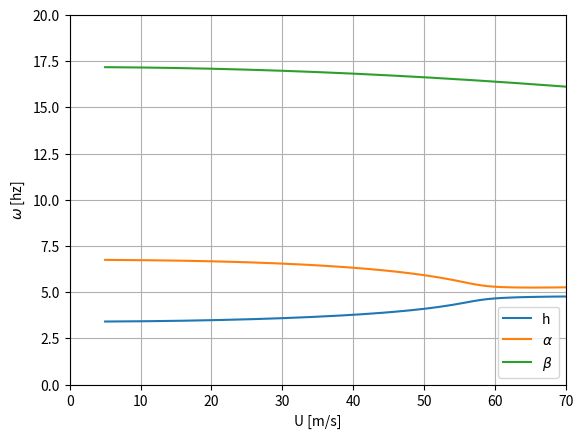
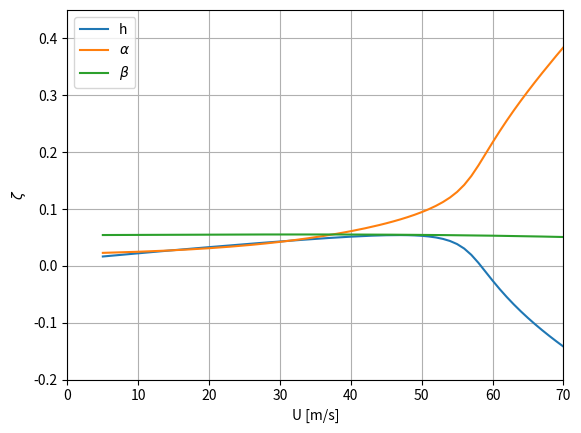

These figures' Python source, in order:
import numpy as np
import pandas as pd
import matplotlib.pyplot as plt


#Initiating import parameters:
m               = 50    	    #[kg/m]     - Mass per unit length
S               = 5             #[kgm/m]    - Static mass moment of the wing around x_f
I_alpha         = 4.67          #[kgm^2/m]  - Mass moment of the wing around x_f
S_beta          = 1.56          #[kgm/m]    - Static mass moment of the control surface around x_h
I_beta          = 0.26          #[kgm^2/m]  - Mass moment of the control surface around x_h
I_alpha_beta    = 0.81          #[kgm^2/m]  - Product of interia of the control surface 

c               = 1             #[m]        - Chord
b               = c/2           #[m]        - Semi-chord
a               = -0.2          #[-]        - Elastic axis position
ch              = 0.5           #[-]        - Hinge axis position

K_h             = 25e3          #[N/m]      - Linear heave stiffness
K_alpha         = 9e3           #[Nm/rad]   - Linear pitch stiffness
K_beta          = 1e3           #[Nm/rad]   - Linear control stiffness
K_h5            = 750*K_h       #[N/m]      - Non-linear heave stiffness

C_h             = K_h/1000      #[N/m]      - Structual damping
C_alpha         = K_alpha/1000  #[N/m]      - Structual damping
C_beta          = K_beta/1000   #[N/m]      - Structual damping
rho             = 1.225         #[kg/m^3]   - Air density

# Wagner constants:
psi_1           = 0.165
psi_2           = 0.335
epsi_1          = 0.0455
epsi_2          = 0.3


#Theodorsen constants:
mu              = np.arccos(ch)

T1              = -1/3 * np.sqrt(1-ch**2)*(2+ch**2)+ch*mu
T2              = ch*(1-ch**2)-np.sqrt(1-ch**2)*(1+ch**2)*mu+ch*(mu)**2
T3              = -(1/8+ch**2)*mu**2 + 1/4*ch*np.sqrt(1-ch**2)*mu*(7+2*ch**2)-1/8 * (1-ch**2)*(5 *(ch**2)+4)

T4              = -mu + ch*np.sqrt(1-ch**2)
T5              = -(1-ch**2)-(mu**2) + 2*ch*np.sqrt(1-ch**2)*mu
T6              = T2

T7              = -(1/8+ch**2)*mu + 1/8*ch*np.sqrt(1-ch**2)*(7+2*ch**2)
T8              = -1/3 * np.sqrt(1-ch**2)*(2*ch**2 + 1)+ch*mu
T9              = 1/2 * (1/3*((np.sqrt(1-ch**2))**3)+a*T4)

T10             = np.sqrt(1-ch**2)+mu
T11             = mu*(1-2*ch) + np.sqrt(1-ch**2)*(2-ch)
T12             = np.sqrt(1-ch**2)*(2+ch)-mu*(2*ch + 1)

T13             = 1/2*(-T7 - (ch-a)*T1)
T14             = 1/16 + 1/2 * a*ch

def matrices(rho, U, amplitude):
    # Structual mass matrix [A}:
    A = np.array([[m , S , S_beta],
                 [S , I_alpha, I_alpha_beta],
                 [S_beta,I_alpha_beta, I_beta]])

    # Aerodynamic mass matrix [B]:
    B = b**2 * np.array([[np.pi, -np.pi*a*b, -T1*b],
                         [-np.pi*a*b, np.pi*(b**2)*(1/8 + a**2), -(T7+(ch-a)*T1)*b**2],
                         [-T1*b, 2*T13*b**2, (-T3*b**2)/np.pi]])

    #Mass matrix [M]:
    M = A + rho*B
    
    #Structual Damping [C]:
    C = np.array([[C_h, 0 , 0],
        [0 , C_alpha, 0],
        [0 , 0 , C_beta]])

    # Aerodynamic Damping [D]:
    D1 = b**2 * np.array([[0, np.pi, -T4],
                         [0, np.pi*(0.5-a)*b, (T1-T8-(ch-a)*T4 +0.5*T11)*b],
                         [0, (-2*T9 -T1 + T4*(a-0.5))*b, (-T4*T11*b)/(2*np.pi)]])

    D2 = np.array([[2*np.pi*b,  2*np.pi*(b**2)*(0.5-a), b**2*T11],
                   [-2*np.pi*(b**2)*(a+0.5), -2*np.pi*(b**3)*(a+0.5)*(0.5-a), -(b**3)*(a+0.5)*T11],
                   [(b**2)*T12, (b**3)*T12*(0.5-a), ((b**3)*T12*T11)/(2*np.pi)]])

    D = D1 + (1-psi_1-psi_2)*D2

    #Structual stiffness matrix [E]:
    E = np.array([[K_h, 0 , 0],
                  [0 , K_alpha, 0],
                  [0 , 0 , K_beta]])


    #Structual stiffness matrix [E]:
    E_eqv = np.array([[K_h+(5/8)*(amplitude**4)*K_h5, 0, 0],
        [0 , K_alpha, 0],
        [0 , 0 , K_beta]])
    
    #Aerodynamic stiffness matrix [F]:
    F1 = b**2 * np.array([[0,0,0],
                          [0,0,(T4+T10)],
                          [0,0,(T5-T4*T10)/np.pi]])

    F2 = np.array([[0,2*np.pi*b, 2*b*T10],
                   [0,-2*np.pi*(b**2)*(a+0.5),-2*(b**2)*(a+0.5)*T10],
                   [0,(b**2)*T12, ((b**2)*T12*T10)/np.pi]])

    F3 = np.array([[2*np.pi*b, 2*np.pi*(b**2)*(0.5-a), (b**2)*T11],
                   [-2*np.pi*(b**2)*(a+0.5), -2*np.pi*(b**3)*(a+0.5)*(0.5-a), -(b**3)*(a+0.5)*T11],
                   [(b**2)*T12, (b**3)*T12*(1/2-a), ((b**3)*T12*T11)/(2*np.pi)]])

    F= F1+(1-psi_1-psi_2)*F2+ (((psi_1*epsi_1)/b)+((psi_2*epsi_2)/b))*F3

    #Aerodynamic influence matrix [W]:
    W0 = np.array([[-psi_1*(epsi_1/b)**2],
                   [-psi_2*(epsi_2/b)**2],
                   [psi_1*epsi_1*(1-epsi_1*(0.5-a))/b],
                   [psi_2*epsi_2*(1-epsi_2*(0.5-a))/b],
                   [psi_1*epsi_1*(T10-((epsi_1*T11)/2))/(np.pi*b)],
                   [psi_2*epsi_2*(T10-((epsi_2*T11)/2))/(np.pi*b)]])


    W = np.array([[2 * np.pi * b * W0.T , -2 * np.pi * (b ** 2) * (a + 0.5) * W0.T, b ** 2 * T12 * W0.T]])
    W = W.reshape([3, 6])
    

    #Aerodynamic state equation matrices [W1] and [W2]:
    W1 = np.array([[1,0,0],
                   [1,0,0],
                   [0,1,0],
                   [0,1,0],
                   [0,0,1],
                   [0,0,1]])

    W2 = np.array([[-epsi_1/b,0,0,0,0,0],
                   [0,-epsi_2/b,0,0,0,0],
                   [0,0,-epsi_1/b,0,0,0],
                   [0,0,0,-epsi_2/b,0,0],
                   [0,0,0,0,-epsi_1/b,0],
                   [0,0,0,0,0,-epsi_2/b]])


    #Taking the inverse of [M]:
    M_inv = np.linalg.inv(M)

    Q_eqv = np.block([[-M_inv @ (C+rho*U*D),-M_inv @ (E_eqv+rho*(U**2)*F),-rho*(U**3)*M_inv @ W],
                  [np.eye(3),np.zeros(shape=(3,3)),np.zeros(shape=(3,6))],
                  [np.zeros(shape=(6,3)), W1, U*W2]])

    return Q_eqv

## NEW CODE

omega_h_list = []
omega_alpha_list = []
omega_beta_list = []
damping_h_list = []
damping_alpha_list = []
damping_beta_list = []
U_list = []

for U in range(5, 200):
    Q_eqv = matrices(1.225, U, 0)

    V = []
    #determine fixed point

    Q_eqv_eigenvals, Q_eqv_eigenvec = np.linalg.eig(Q_eqv)
    
    # Filter to keep only complex eigenvalues (non-zero imaginary part)
    complex_indices = [i for i, val in enumerate(Q_eqv_eigenvals) if np.iscomplex(val)]

    # Extract the corresponding eigenvectors
    complex_eigenvalues = Q_eqv_eigenvals[complex_indices]
    complex_eigenvectors = Q_eqv_eigenvec[:, complex_indices]
    #To sort correctly
    Q_eqv_eigenvec_shape = np.abs(complex_eigenvectors.T) #Comparing with the mode shapes in 165 of the book doing these changes (transpose + abs) results are almost the same
    DOF_modes = Q_eqv_eigenvec_shape[0:6:2, 0:3] #Extracting the mode shapes of the 3 DOFS i.e first three rows
    #Obtain the correspoding index for each Eigenvalue
    plunge_index = np.argmax(DOF_modes[:,0])*2 + 1*0 #The pluge eigenvalue corresponds to the mode with highest plunge
    pitch_index = np.argmax(DOF_modes[:,1])*2 + 1*0 #The pluge eigenvalue corresponds to the mode with highest pitch
    control_index = np.argmax(DOF_modes[:,2])*2 + 1*0 #The pluge eigenvalue corresponds to the mode with highest beta
    

    omega_h = np.sqrt(np.real(complex_eigenvalues[plunge_index])**2 + np.imag(complex_eigenvalues[plunge_index])**2)
    omega_alpha = np.sqrt(np.real(complex_eigenvalues[pitch_index]) ** 2 + np.imag(complex_eigenvalues[pitch_index]) ** 2)
    omega_beta = np.sqrt(np.real(complex_eigenvalues[control_index]) ** 2 + np.imag(complex_eigenvalues[control_index]) ** 2)
    omega_h_list.append(omega_h/(np.pi*2))
    omega_alpha_list.append(omega_alpha/(np.pi*2))
    omega_beta_list.append(omega_beta/(np.pi*2))

    damping_h = -np.real(complex_eigenvalues[plunge_index])/omega_h
    damping_alpha = -np.real(complex_eigenvalues[pitch_index]) / omega_alpha
    damping_beta = -np.real(complex_eigenvalues[control_index]) / omega_beta


    damping_h_list.append(damping_h)
    damping_alpha_list.append(damping_alpha)
    damping_beta_list.append(damping_beta)

    U_list.append(U)


plt.figure()
plt.plot(U_list, omega_h_list, label='h')
plt.plot(U_list, omega_alpha_list, label='$\\alpha$')
plt.plot(U_list, omega_beta_list, label='$\\beta$')
plt.xlim(0, 70)
plt.ylim(0, 20)
plt.xlabel('U [m/s]')
plt.ylabel('$\omega$ [hz]')
plt.grid('on')
plt.legend()

plt.figure()
plt.plot(U_list, damping_h_list, label='h')
plt.plot(U_list, damping_alpha_list, label= '$\\alpha$')
plt.plot(U_list, damping_beta_list, label='$\\beta$')
plt.xlim(0,70)
plt.ylim(-0.2, 0.45)
plt.xlabel('U [m/s]')
plt.ylabel('$\zeta$')
plt.legend()
plt.grid('on')

plt.show()